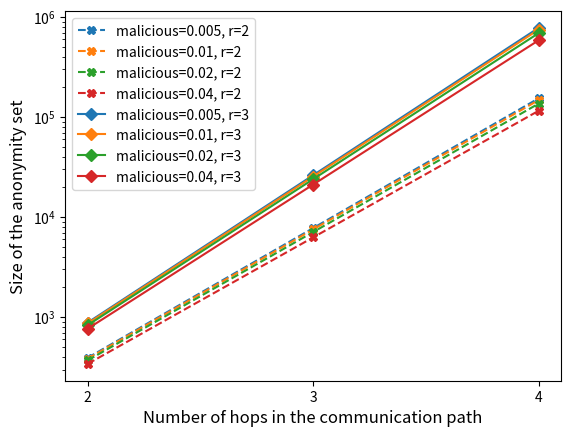

Python code for this plot: (Note: this script raises an exception after producing the figure.)
import numpy as np
import matplotlib.pyplot as plt
import math

k_vals = [2,3,4] #number of hops in the communication path
r = [1,2,3] #number of copies sent
c_vals = [0.005, 0.01, 0.02, 0.04] #fractions of malicious users who collude with the aggregator
f = 0.1

n = 2**30

def intersect(set_size, num_mal, r):
    return 1
    #q = 1-1/(r*n) #prob of any one message being selected
    #if num_mal == 2:
    #    res = (r*n)*(1-2*q**set_size+2**(2*set_size))
    #else:
    #    res = 1 #TODO: CHANGE!
    #
    #print('Intersect is %d' % res)
    #return res
    
    
def anon_set(c,r,f,k):
    t = (1-c)*r/f
    print('t is %d' % t)
    result = 0
    if k==2:
        result = ((1-c)**k) * (t**k) + (k*c*(1-c)) * (t**(k-1)) + (c**k) * (t**(k-2))
    if k == 3:
        result = ((1-c)**k) * (t**k) + ((k*c*(1-c))**(k-1)) * (t**(k-1)) + (k*(c**(k-1))*(1-c)*(intersect(t**2, 2,  r))) + (c**k)*(t**(k-3))
    if k == 4:
        result = ((1-c)**k) * (t**k) + ((k*c*(1-c))**(k-1)) * (t**(k-1)) + (k**2)*(c**(k-2))*((1-c)**(k-2))*(intersect(t**3, 2, r)) + (k*(c**(k-1))*(1-c)*(intersect(t**3,3, r))) + (c**k)*(t**(k-4))

    return min(result, 1e9)



# print(anon_set(0.01,2,0.01,4))

plot_1 = [anon_set(0.005,2,f,k) for k in k_vals]
plot_2 = [anon_set(0.01,2,f,k) for k in k_vals]
plot_3 = [anon_set(0.02,2,f,k) for k in k_vals]
plot_4 = [anon_set(0.04,2,f,k) for k in k_vals]

plot_5 = [anon_set(0.005,3,f,k) for k in k_vals]
plot_6 = [anon_set(0.01,3,f,k) for k in k_vals]
plot_7 = [anon_set(0.02,3,f,k) for k in k_vals]
plot_8 = [anon_set(0.04,3,f,k) for k in k_vals]


plt.plot(k_vals, plot_1, '--', label = "malicious=0.005, r=2", color='tab:blue', marker="X")
plt.plot(k_vals, plot_2, '--', label = "malicious=0.01, r=2", color='tab:orange', marker="X")
plt.plot(k_vals, plot_3, '--', label = "malicious=0.02, r=2", color='tab:green', marker="X")
plt.plot(k_vals, plot_4, '--', label = "malicious=0.04, r=2", color='tab:red', marker="X")

plt.plot(k_vals, plot_5, label = "malicious=0.005, r=3", color='tab:blue', marker="D")
plt.plot(k_vals, plot_6, label = "malicious=0.01, r=3", color='tab:orange', marker="D")
plt.plot(k_vals, plot_7, label = "malicious=0.02, r=3", color='tab:green', marker="D")
plt.plot(k_vals, plot_8,  label = "malicious=0.04, r=3", color='tab:red', marker="D")


plt.yscale('log')
plt.xticks([2,3,4])

plt.xlabel('Number of hops in the communication path', fontsize='large')
plt.ylabel('Size of the anonymity set', fontsize='large')
#plt.title('Size of the anonymity set')
plt.legend()

plt.savefig('../graphs/users/Anonymity_set.pdf', format='pdf')
